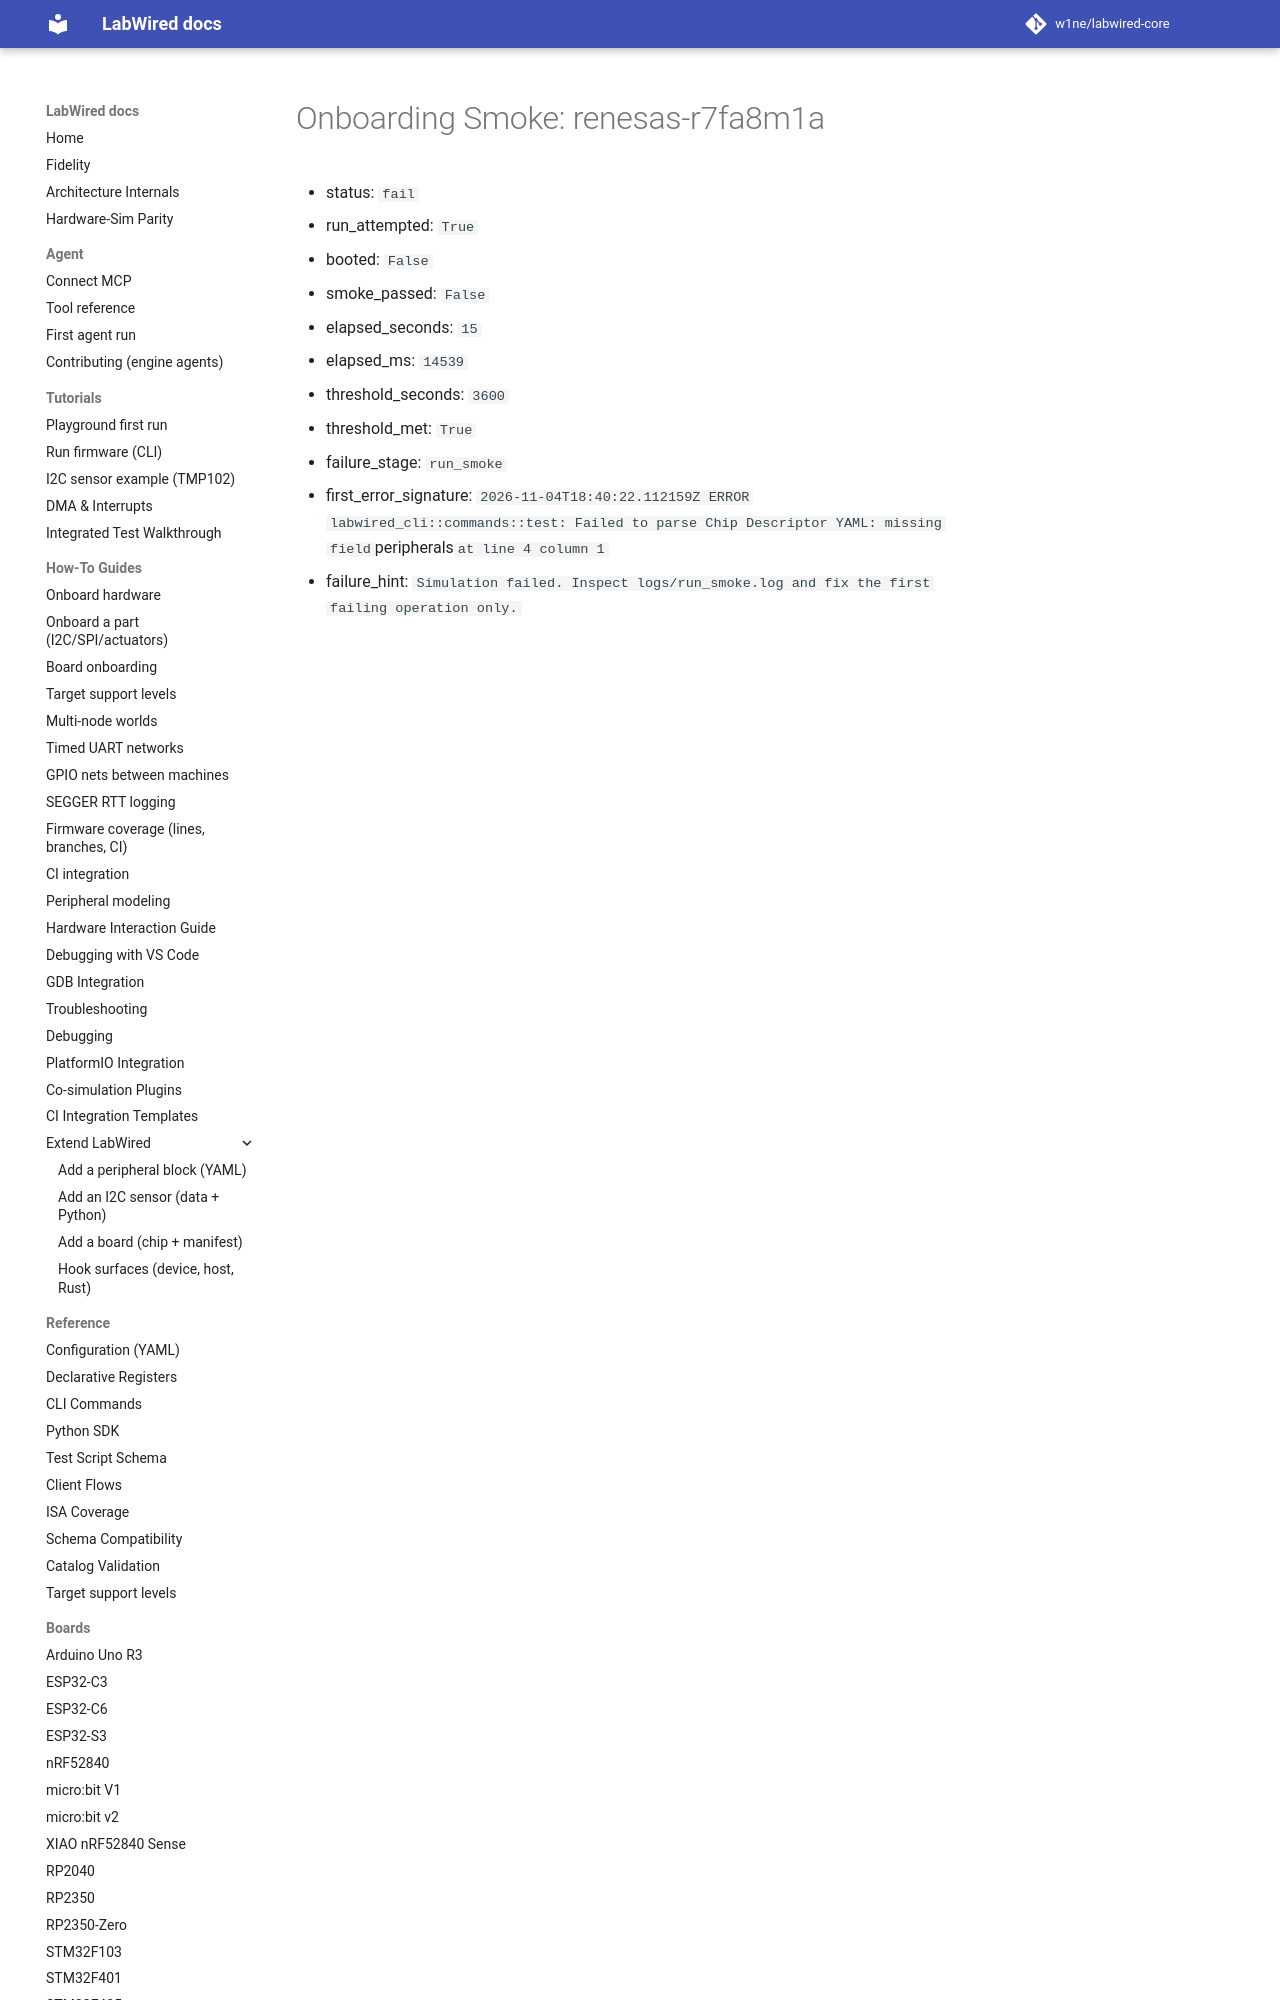

repository: CrispStrobe/labwired-core · page: coverage/renode-onboarding/attempt-history/renesas-r7fa8m1a/attempt-01/onboarding-summary/index.html · generator: mkdocs

# Onboarding Smoke: renesas-r7fa8m1a

- status: `fail`
- run_attempted: `True`
- booted: `False`
- smoke_passed: `False`
- elapsed_seconds: `15`
- elapsed_ms: `14539`
- threshold_seconds: `3600`
- threshold_met: `True`
- failure_stage: `r
